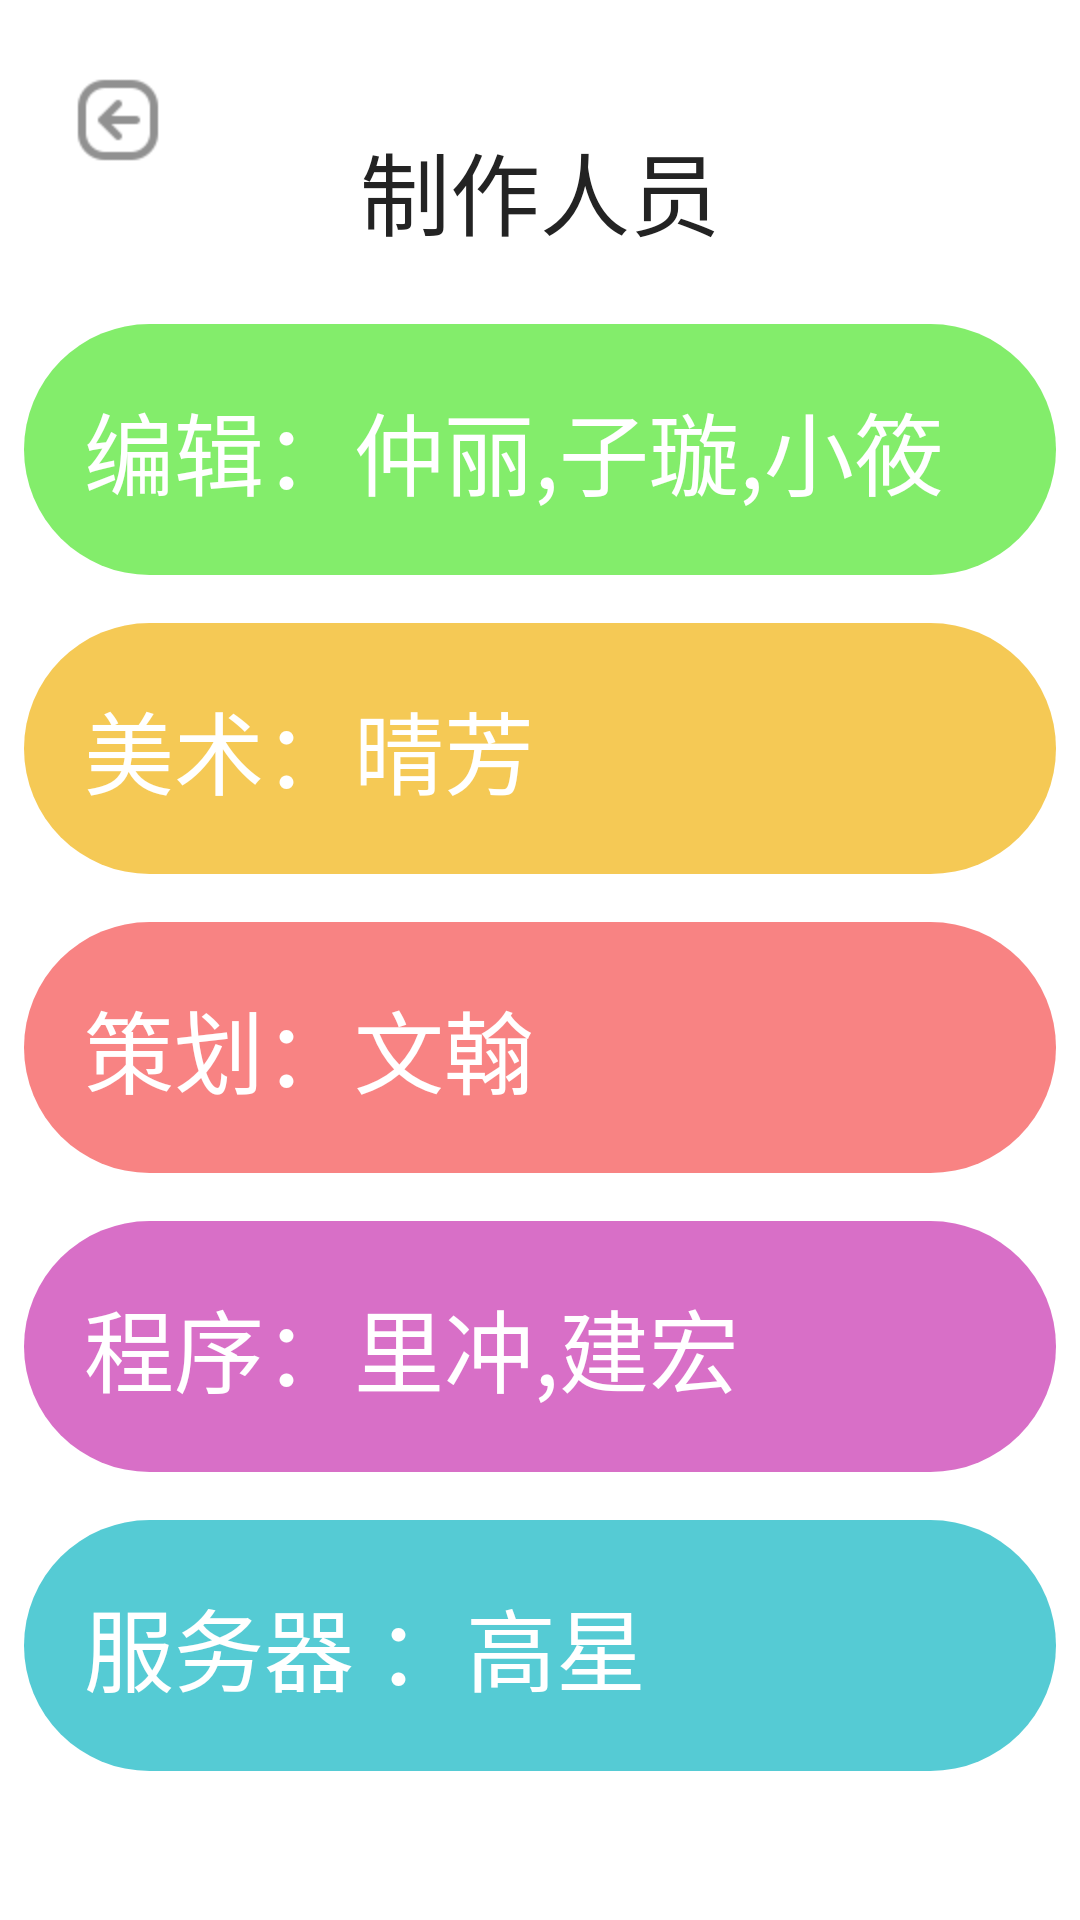

Produce the Android XML layout that renders to this screen, including the resource entries it uses.
<!-- AndroidManifest.xml: application theme AppTheme -->
<!-- res/layout/activity_us.xml -->
<RelativeLayout xmlns:android="http://schemas.android.com/apk/res/android"
    xmlns:tools="http://schemas.android.com/tools"
    android:layout_width="match_parent"
    android:layout_height="match_parent"
    android:background="@drawable/map_background"
    tools:context=".UsActivity" >

   <Button
        android:id="@+id/iv_choice_back"
        android:layout_width="wrap_content"
        android:layout_height="wrap_content"
        android:layout_margin="20dp"
        android:background="@drawable/btn_back_selectorr" />


   <ScrollView
       android:id="@+id/scrollView1"
       android:layout_width="fill_parent"
       android:layout_height="wrap_content"
       android:layout_centerInParent="true" >

         <LinearLayout
       android:layout_width="fill_parent"
       android:layout_height="wrap_content"
       android:orientation="vertical" >

       <TextView
           android:layout_width="fill_parent"
           android:layout_height="wrap_content"
           android:textSize="30sp"
           android:gravity="center"
           android:textColor="#232323"
           android:layout_marginBottom="15dp"
           android:text="制作人员" />

       <TextView
           android:id="@+id/tv_1"
           style="@style/tv_us"
           android:text="编辑：仲丽,子璇,小筱" 
           android:background="@drawable/bg_us_green"/>
       <TextView
           android:id="@+id/tv_2"
           style="@style/tv_us"
           android:text="美术：晴芳"
           android:background="@drawable/bg_us_yellow" />
       <TextView
           android:id="@+id/tv_3"
           style="@style/tv_us"
           android:text="策划：文翰"
           android:background="@drawable/bg_us_red" />
       <TextView
           android:id="@+id/tv_4"
           style="@style/tv_us"
           android:text="程序：里冲,建宏"
           android:background="@drawable/bg_us_purple" />
       <TextView
           android:id="@+id/tv_5"
           style="@style/tv_us"
           android:text="服务器 ：高星"
           android:background="@drawable/bg_us_light" />
       
   </LinearLayout>
   </ScrollView>

</RelativeLayout>
<!-- resources referenced by this layout -->
<resources>
  <!-- drawable bg_us_green (drawable) -->
  <?xml version="1.0" encoding="utf-8"?>
  
  <shape xmlns:android="http://schemas.android.com/apk/res/android"
      android:shape="rectangle" > 
      <corners android:radius="100dp"/>
      <solid android:color="@color/alpha_green"/>
  </shape>
  <!-- drawable bg_us_light (drawable) -->
  <?xml version="1.0" encoding="utf-8"?>
  
  <shape xmlns:android="http://schemas.android.com/apk/res/android"
      android:shape="rectangle" > 
      <corners android:radius="100dp"/>
      <solid android:color="@color/alpha_light"/>
  </shape>
  <!-- drawable bg_us_purple (drawable) -->
  <?xml version="1.0" encoding="utf-8"?>
  
  <shape xmlns:android="http://schemas.android.com/apk/res/android"
      android:shape="rectangle" > 
      <corners android:radius="100dp"/>
      <solid android:color="@color/alpha_purple"/>
  </shape>
  <!-- drawable bg_us_red (drawable) -->
  <?xml version="1.0" encoding="utf-8"?>
  
  <shape xmlns:android="http://schemas.android.com/apk/res/android"
      android:shape="rectangle" > 
      <corners android:radius="100dp"/>
      <solid android:color="@color/alpha_red"/>
  </shape>
  <!-- drawable bg_us_yellow (drawable) -->
  <?xml version="1.0" encoding="utf-8"?>
  
  <shape xmlns:android="http://schemas.android.com/apk/res/android"
      android:shape="rectangle" > 
      <corners android:radius="100dp"/>
      <solid android:color="@color/alpha_yellow"/>
  </shape>
  <!-- drawable btn_back_selectorr (drawable) -->
  <?xml version="1.0" encoding="utf-8"?>
  
  <selector xmlns:android="http://schemas.android.com/apk/res/android" >
      <item android:state_pressed="true" android:drawable="@drawable/choice_back_press"></item>
      <item android:drawable="@drawable/choice_back"></item>
  </selector>
  <style name="tv_us">
          <item name="android:layout_width">fill_parent</item>
          <item name="android:layout_height">wrap_content</item>
          <item name="android:textColor">@color/white</item>
          <item name="android:textSize">30sp</item>
          <item name="android:padding">20dp</item>
          <item name="android:layout_margin">8dp</item>
          
      </style>
  <style name="AppTheme" parent="AppBaseTheme">
          
      </style>
  <color name="alpha_green">#aa46e522</color>
  <color name="alpha_light">#aa00B2BF</color>
  <color name="alpha_purple">#aac528ac</color>
  <color name="alpha_red">#aaf54646</color>
  <color name="alpha_yellow">#aaf1af00</color>
  <!-- drawable choice_back_press: png bitmap (drawable-hdpi, 3526 bytes) -->
  <!-- drawable choice_back: png bitmap (drawable-hdpi, 15612 bytes) -->
  <color name="white">#fff</color>
  <style name="AppBaseTheme" parent="android:style/Theme.Light.NoTitleBar.Fullscreen">
          
      </style>
</resources>
